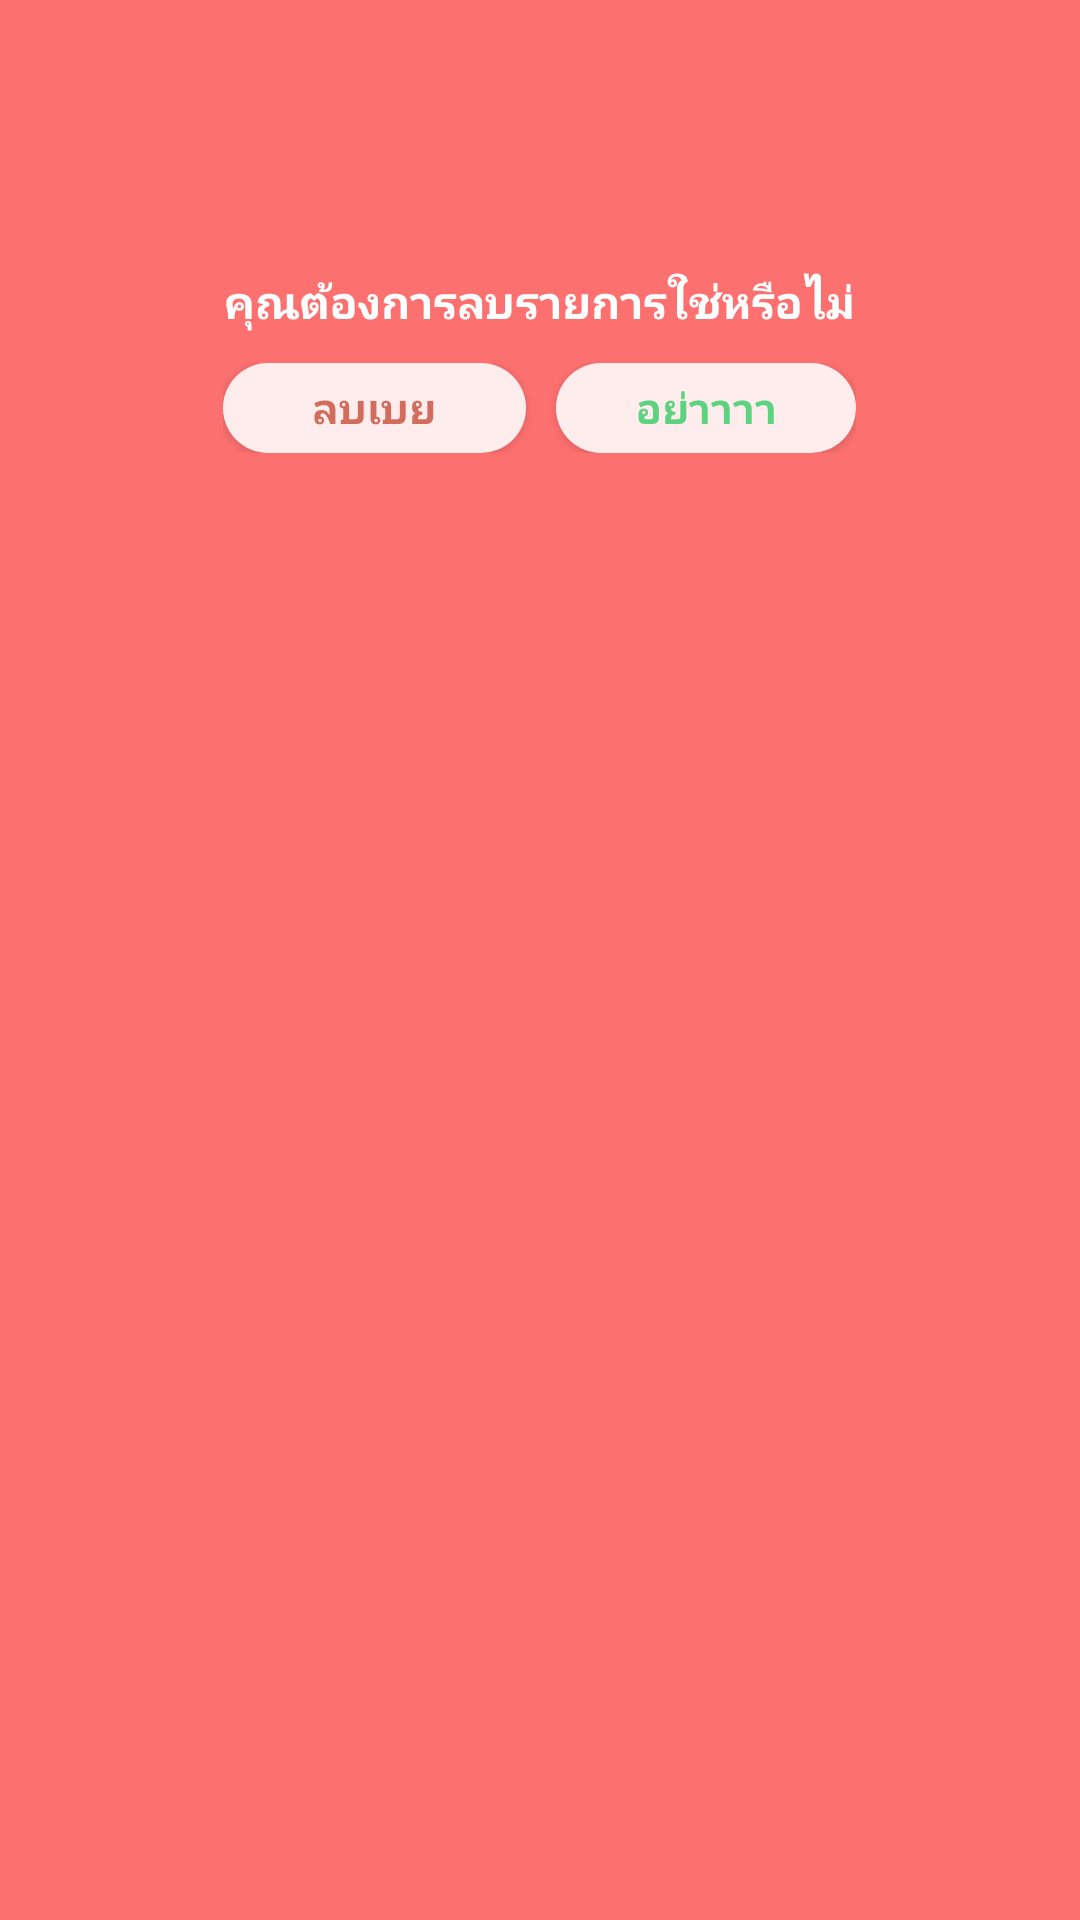

Produce the Android XML layout that renders to this screen, including the resource entries it uses.
<!-- AndroidManifest.xml: application theme AppTheme -->
<!-- res/layout/custom_dialog_stu.xml -->
<?xml version="1.0" encoding="utf-8"?>
<LinearLayout xmlns:android="http://schemas.android.com/apk/res/android"
    xmlns:app="http://schemas.android.com/apk/res-auto"
    android:layout_width="match_parent"
    android:layout_height="wrap_content"
    android:background="@drawable/style_backgroud_custom1"
    android:orientation="vertical" >

    <ImageView
        android:id="@+id/imageView"
        android:layout_width="match_parent"
        android:layout_height="60dp"
        android:layout_marginTop="20dp"
        app:srcCompat="@drawable/ic_delete_forever_black_24dp" />

    <TextView
        android:id="@+id/txt_dia"
        android:layout_width="wrap_content"
        android:layout_height="wrap_content"
        android:layout_gravity="center"
        android:layout_margin="10dp"
        android:text="คุณต้องการลบรายการใช่หรือไม่"
        android:textColor="@android:color/white"
        android:textSize="15dp"
        android:textStyle="bold"/>


    <LinearLayout
        android:layout_width="wrap_content"
        android:layout_height="wrap_content"
        android:layout_gravity="center"
        android:layout_marginBottom="25dp"
        android:background="#fd7070"
        android:orientation="horizontal" >

        <Button
            android:id="@+id/btn_yes"
            android:layout_width="101dp"
            android:layout_height="30dp"
            android:background="@drawable/style_button_test3"
            android:clickable="true"
            android:text="ลบเบย"
            android:textColor="#d26d5d"
            android:textStyle="bold" />

        <Button
            android:id="@+id/btn_no"
            android:layout_width="100dp"
            android:layout_height="30dp"
            android:layout_marginLeft="10dp"
            android:background="@drawable/style_button_test3"
            android:clickable="true"
            android:text="อย่าาาา"
            android:textColor="#5dd280"
            android:textStyle="bold" />
    </LinearLayout>

</LinearLayout>
<!-- resources referenced by this layout -->
<resources>
  <!-- drawable style_backgroud_custom1 (drawable) -->
  <?xml version="1.0" encoding="utf-8"?>
  <shape xmlns:android="http://schemas.android.com/apk/res/android"
      android:shape="rectangle" >
  
      <corners
          android:bottomLeftRadius="0dp"
          android:bottomRightRadius="0dp"
          android:radius="60dp"
          android:topLeftRadius="0dp"
          android:topRightRadius="0dp" />
  
      <solid android:color="#fd7070" />
  
      <padding
          android:bottom="0dp"
          android:left="0dp"
          android:right="0dp"
          android:top="0dp" />
  
      <size
          android:height="150dp"
          android:width="200dp" />
  
  </shape>
  <!-- drawable style_button_test3 (drawable) -->
  <?xml version="1.0" encoding="utf-8"?>
  <shape xmlns:android="http://schemas.android.com/apk/res/android"
      android:shape="rectangle" >
  
      <corners
          android:bottomLeftRadius="30dp"
          android:bottomRightRadius="30dp"
          android:radius="60dp"
          android:topLeftRadius="30dp"
          android:topRightRadius="30dp" />
  
      <solid android:color="#ffedee" />
  
      <padding
          android:bottom="0dp"
          android:left="0dp"
          android:right="0dp"
          android:top="0dp" />
  
      <size
          android:height="40dp"
          android:width="80dp" />
  
  </shape>
  <style name="AppTheme" parent="Theme.AppCompat.Light.DarkActionBar">
          
          <item name="colorPrimary">@color/colorPrimary</item>
          <item name="colorPrimaryDark">@color/colorPrimaryDark</item>
          <item name="colorAccent">@color/colorAccent</item>
      </style>
  <color name="colorPrimary">#f5979c</color>
  <color name="colorPrimaryDark">#b7696d</color>
  <color name="colorAccent">#ae8d8d</color>
</resources>
